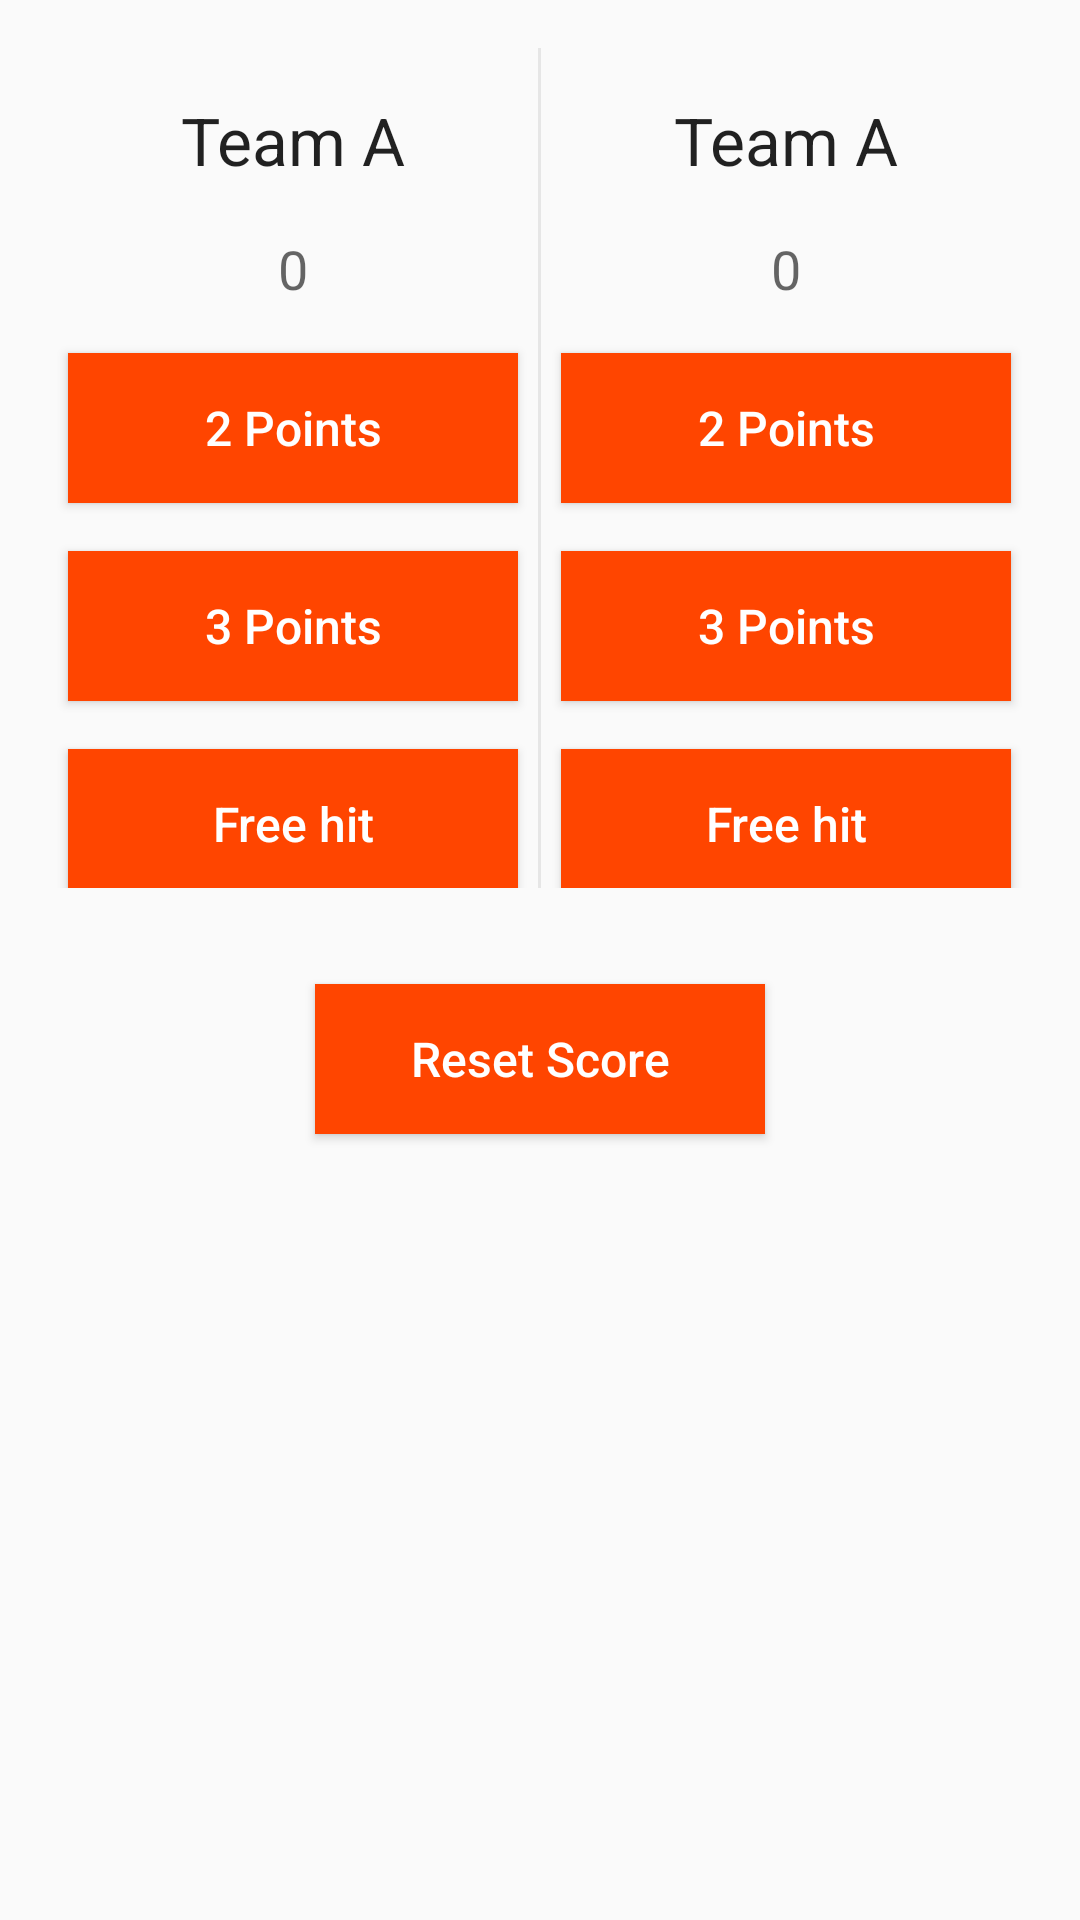

This screen was rendered from an Android layout file. Write that file and the resources it references.
<!-- AndroidManifest.xml: application theme AppTheme -->
<!-- res/layout/activity_main.xml -->
<?xml version="1.0" encoding="utf-8"?>
<RelativeLayout xmlns:android="http://schemas.android.com/apk/res/android"
    xmlns:tools="http://schemas.android.com/tools"
    android:layout_width="match_parent"
    android:layout_height="match_parent"
    android:orientation="horizontal"
    android:paddingBottom="@dimen/activity_vertical_margin"
    android:paddingLeft="@dimen/activity_horizontal_margin"
    android:paddingRight="@dimen/activity_horizontal_margin"
    android:paddingTop="@dimen/activity_vertical_margin"
    tools:context="com.priyankasingh.gamescorer.MainActivity">

    <LinearLayout
        android:layout_width="match_parent"
        android:layout_height="wrap_content"
        android:id="@+id/teamLayout">
        <include layout="@layout/team_layout"
            android:id="@+id/teamA"
            android:layout_width="0dp"
            android:layout_height="match_parent"
            android:layout_weight="1"
            />
        <View
            android:layout_width="1dp"
            android:layout_height="280dp"
            android:background="#14000000"
            />
        <include layout="@layout/team_layout"
            android:id="@+id/teamB"
            android:layout_weight="1"
            android:layout_width="0dp"
            android:layout_height="match_parent"
            />
    </LinearLayout>
    <Button
        android:id="@+id/btnReset"
        android:layout_marginTop="@dimen/bottomButtonMargin"
        style="@style/ButtonStyle"
        android:layout_below="@id/teamLayout"
        android:layout_centerHorizontal="true"
        android:text="@string/reset_score"
        android:onClick="resetScore"/>
</RelativeLayout>
<!-- res/layout/team_layout.xml (included above) -->
<?xml version="1.0" encoding="utf-8"?>
<LinearLayout xmlns:android="http://schemas.android.com/apk/res/android"
    android:orientation="vertical"
    android:layout_width="match_parent"
    android:layout_height="wrap_content"
    android:layout_gravity="center_horizontal"
    >

    <TextView
        android:layout_width="wrap_content"
        android:layout_height="wrap_content"
        android:textAppearance="?android:attr/textAppearanceLarge"
        android:text="Team A"
        android:id="@+id/tvTeamName"
        android:layout_marginTop="16dp"
        android:layout_gravity="center_horizontal" />

    <TextView
        android:id="@+id/tvScore"
        android:layout_width="wrap_content"
        android:layout_height="wrap_content"
        android:textAppearance="?android:attr/textAppearanceMedium"
        android:text="0"
        android:layout_marginTop="16dp"
        android:layout_gravity="center_horizontal" />

    <Button
        android:id="@+id/btn2pointer"
        style="@style/ButtonStyle"
        android:onClick="score"
        android:text="@string/_2_pointer"
        />

    <Button
        android:id="@+id/btn3pointer"
        style="@style/ButtonStyle"
        android:text="@string/_3_pointer"
        android:onClick="score"/>

    <Button
        android:id="@+id/btnFreeHit"
        style="@style/ButtonStyle"
        android:text="@string/free_hit"
        android:onClick="score"/>
</LinearLayout>
<!-- resources referenced by this layout -->
<resources>
  <dimen name="activity_horizontal_margin">16dp</dimen>
  <dimen name="activity_vertical_margin">16dp</dimen>
  <dimen name="bottomButtonMargin">32dp</dimen>
  <string name="_2_pointer">2 Points</string>
  <string name="_3_pointer">3 Points</string>
  <string name="free_hit">Free hit</string>
  <string name="reset_score">Reset Score</string>
  <style name="ButtonStyle" parent="Base.Widget.AppCompat.Button">
          <item name="android:layout_gravity">center_horizontal</item>
          <item name="android:layout_height">50dp</item>
          <item name="android:layout_width">150dp</item>
          <item name="android:layout_marginTop">16dp</item>
          <item name="android:textSize">16sp</item>
          <item name="android:textAllCaps">false</item>
          <item name="android:textColor">@color/white</item>
          <item name="android:background">@color/orange</item>
      </style>
  <style name="AppTheme" parent="Theme.AppCompat.Light.DarkActionBar">
          
          <item name="colorPrimary">@color/colorPrimary</item>
          <item name="colorPrimaryDark">@color/colorPrimaryDark</item>
          <item name="colorAccent">@color/colorAccent</item>
      </style>
  <color name="white">#FFFFFF</color>
  <color name="orange">#FF4500</color>
  <color name="colorPrimary">#3F51B5</color>
  <color name="colorPrimaryDark">#303F9F</color>
  <color name="colorAccent">#FF4081</color>
</resources>
